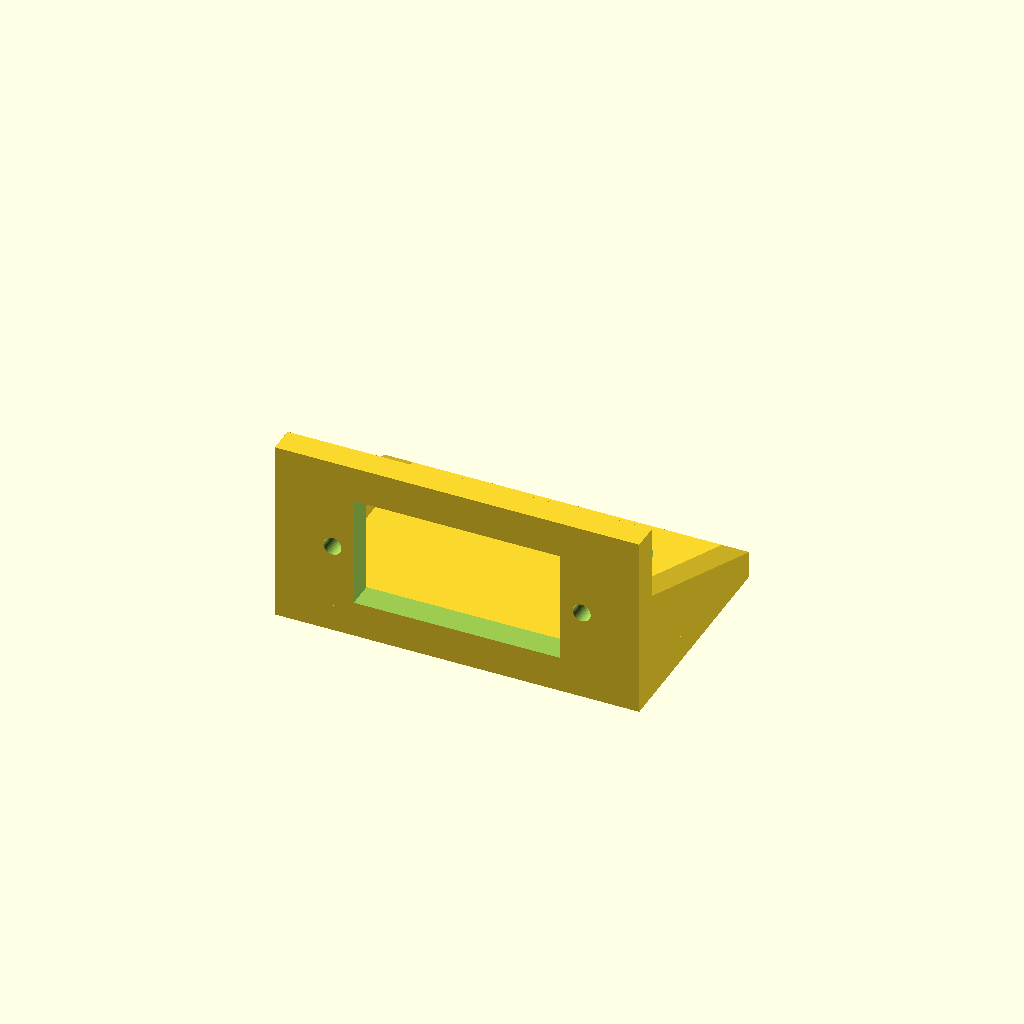
Cell 1: the model at its default parameters.
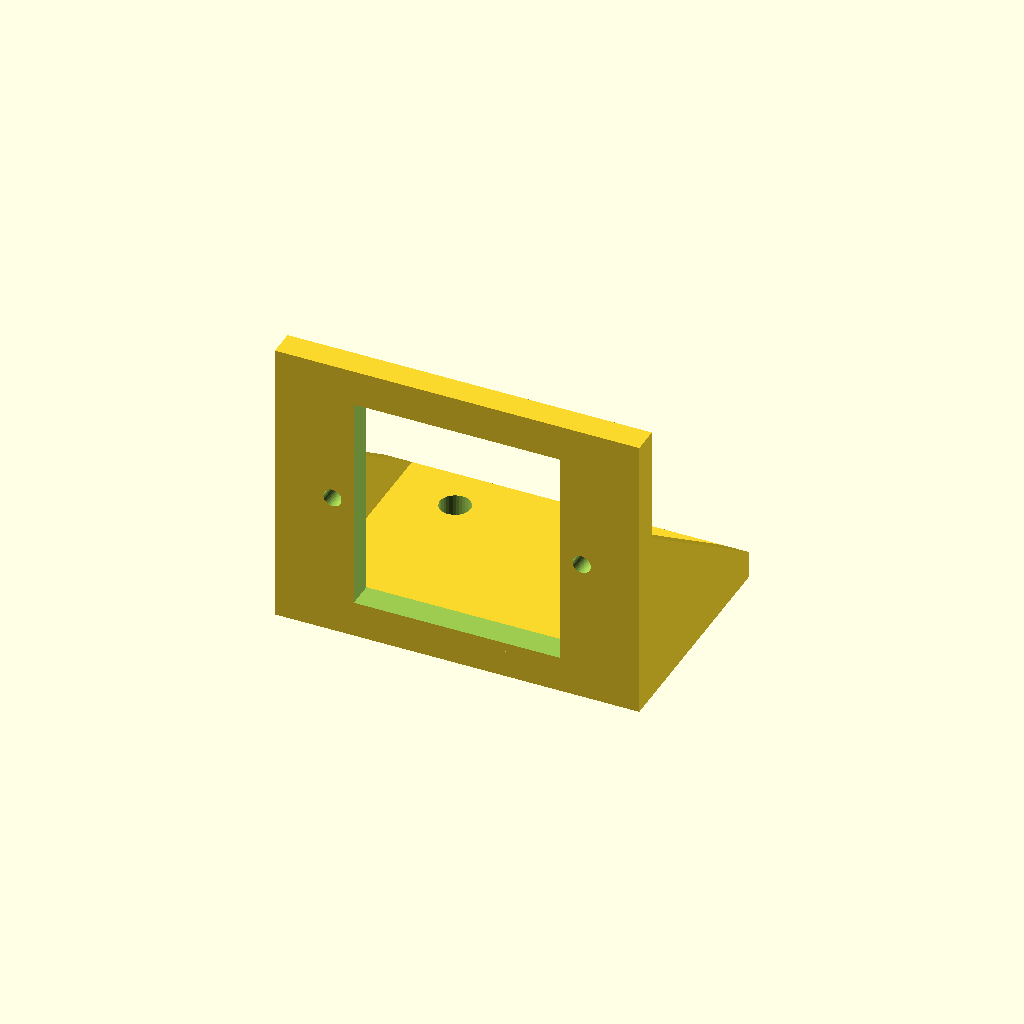
Cell 2 — servo_w set to 23.6, the other parameters unchanged.
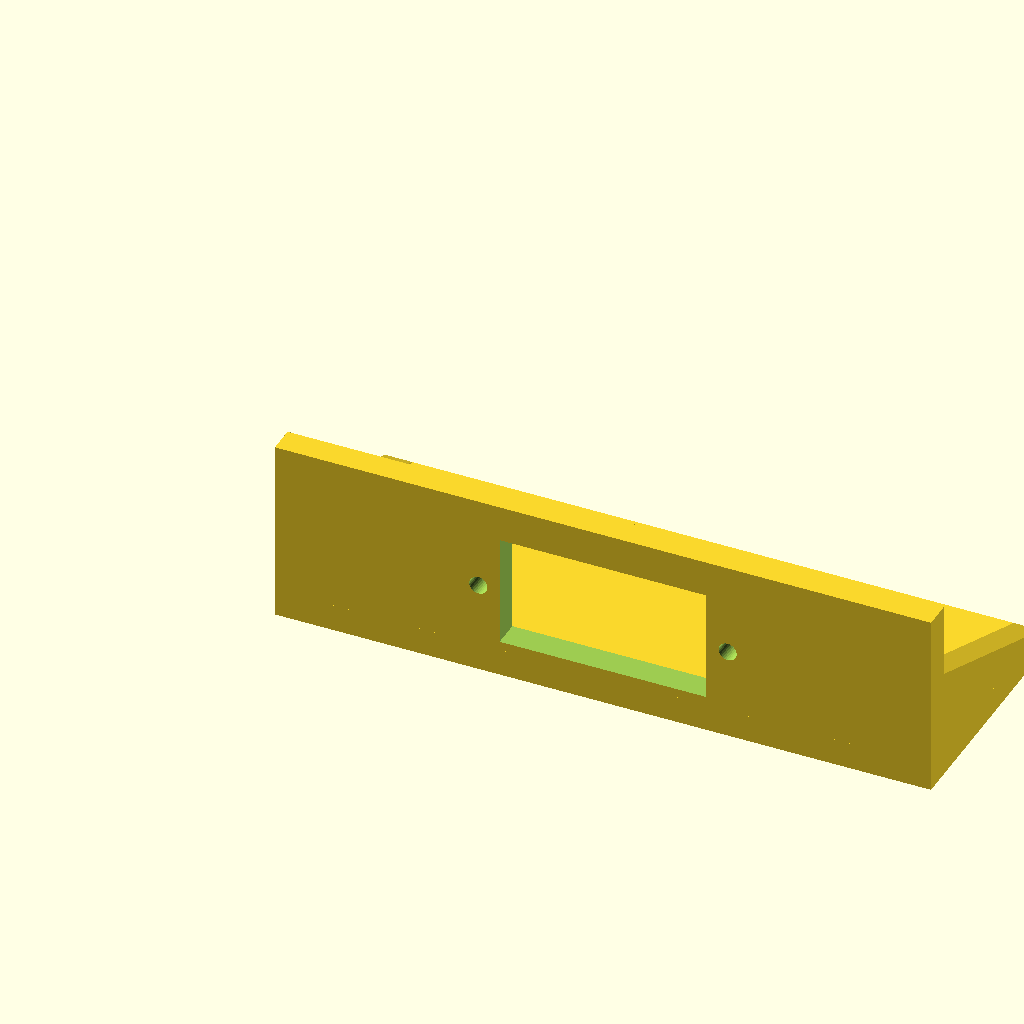
Cell 3 — tab_span set to 64.4, the other parameters unchanged.
One fixed orthographic camera (rotation 55°, 0°, 25°; colour scheme Cornfield) for every cell.
The OpenSCAD source (examples/month-3/cad-parametric/servo_bracket.scad):
// servo_bracket.scad: a parametric L-bracket for an SG90-class micro servo.
// Every size is a named parameter. Measure YOUR servo with calipers and change
// the numbers at the top; never trust one datasheet drawing.
//   Render:  openscad -o servo_bracket.stl servo_bracket.scad
//   Change one value from the command line:  openscad -D clearance=0.4 -o b.stl servo_bracket.scad

// --- the servo (common SG90 drawing: body 22.2 x 11.8 mm, 32.2 mm across the tabs) ---
servo_l      = 22.2;   // body length, mm
servo_w      = 11.8;   // body width, mm
tab_span     = 32.2;   // length across both mounting tabs, mm
hole_pitch   = 27.5;   // tab screw spacing: not on that drawing; sources say 27-28, measure it
hole_d       = 2.0;    // tab hole for an M2 / self-tapping screw, mm

// --- the printer and the bracket ---
clearance    = 0.3;    // gap on each side of the body (from your tolerance gauge, Lesson 2)
wall         = 3.0;    // plate thickness, mm
margin       = 4.0;    // material left around the cut-out, mm
base_depth   = 26.0;   // how far the foot sticks out, mm (servo body hangs ~16 mm behind the plate)
mount_d      = 3.4;    // foot holes for M3 screws (3 mm + clearance), mm

// --- derived sizes: computed, never typed in twice ---
cut_l   = servo_l + 2 * clearance;
cut_w   = servo_w + 2 * clearance;
plate_l = tab_span + 2 * margin;
plate_h = cut_w + 2 * margin;

echo("cut-out (mm)", cut_l, "x", cut_w);
echo("plate (mm)", plate_l, "x", plate_h, "x", wall);
echo("screw pitch (mm)", hole_pitch, "tab overhang each side (mm)", (tab_span - servo_l) / 2);
assert(hole_pitch > cut_l + hole_d, "screw holes would cut into the body opening");
assert(hole_pitch < tab_span - hole_d, "screw holes would fall off the tabs");

$fn = 32;

module plate() {                       // upright plate that the servo tabs screw onto
  difference() {
    cube([plate_l, wall, plate_h]);
    translate([(plate_l - cut_l) / 2, -1, margin])
      cube([cut_l, wall + 2, cut_w]);
    for (s = [-1, 1])
      translate([plate_l / 2 + s * hole_pitch / 2, -1, plate_h / 2])
        rotate([-90, 0, 0]) cylinder(d = hole_d, h = wall + 2);
  }
}

module foot() {                        // horizontal foot that bolts to the robot
  difference() {
    cube([plate_l, base_depth, wall]);
    for (s = [-1, 1])
      translate([plate_l / 2 + s * 10, base_depth - 5, -1])   // in front of the servo body
        cylinder(d = mount_d, h = wall + 2);
  }
}

module gusset() {                      // triangular rib: stops the plate flexing
  rotate([90, 0, 90]) linear_extrude(wall)
    polygon([[wall, wall], [base_depth, wall], [wall, plate_h * 0.6]]);
}

plate();
foot();
gusset();
translate([plate_l - wall, 0, 0]) gusset();
Parameter table extracted from the source (name, type, default, range or options):
servo_l: number, default 22.2
servo_w: number, default 11.8
tab_span: number, default 32.2
hole_pitch: number, default 27.5
hole_d: number, default 2
clearance: number, default 0.3
wall: number, default 3
margin: number, default 4
base_depth: number, default 26
mount_d: number, default 3.4
